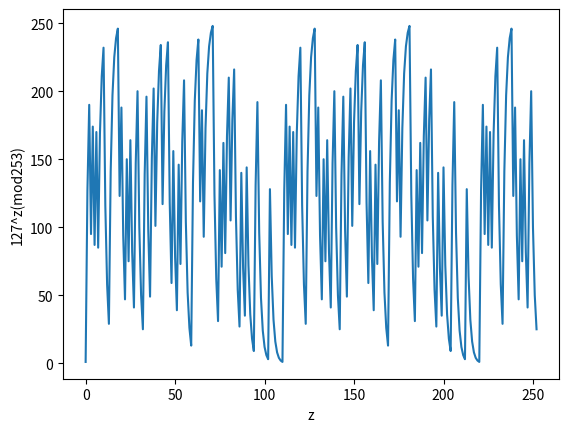

This chart was generated by the following Python code:
#! /usr/bin/python3

import math
import matplotlib.pyplot as plotter

def order(a,N):
  # finds the order of a number a**r = 1 mod N
  # a**r mod N = ((a**(r-1) Mod N) (a Mod N)) Mod N
  x = 1
  for r in range(1,N):
  #  if a**r % N == 1:
    x = (x*a)%N
    if x == 1:
      return r
  return 0

def shor(N, a=0):
  # pick a guess for a
  if a <= 0 or a >= N:
    a = N//2
  while (a < N):
    a += 1
    if math.gcd(a,N) != 1:  # almost never happens
      q = math.gcd(a,N)
      p = N//q
      r = 0
      return(p,q,a,r)
    r = order(a,N)
    if (r%2 != 0 or r == 0):
      print("r must be an even number.  r =",r)
      continue 
    x = a**(r//2) # calculate x
    if (x - 1) % N == 0 :
      print("N must not divide a**(r/2) - 1")
      continue    
    q = math.gcd((x-1), N)
    p = math.gcd((x+1), N)
    return (p,q,a,r)
  print('Error: a = ',a,'  r = ',r)
  return(-1,-1,-1,-1)

#N = int(input('Enter a number to factor: '))
#p = 1223
#q = 1217
#p = 97117
#q = 98453
p = 11
q = 23
N = p*q

(p,q,a,r) = shor(N)
print('a = ',a,'  r = ',r,'  p = ',p,' q =',q, '  N = ',N)

z = list(range(N))
y = list(range(N))
y[0] = 1
for i in range(1,N):
    y[i] = (y[i-1]*a)%N
#y = list(a**z0%N for z0 in z)
plotter.plot(z,y)
plotter.xlabel('z')
plotter.ylabel(f'{a}^z(mod{N})')
plotter.show()




  
  
